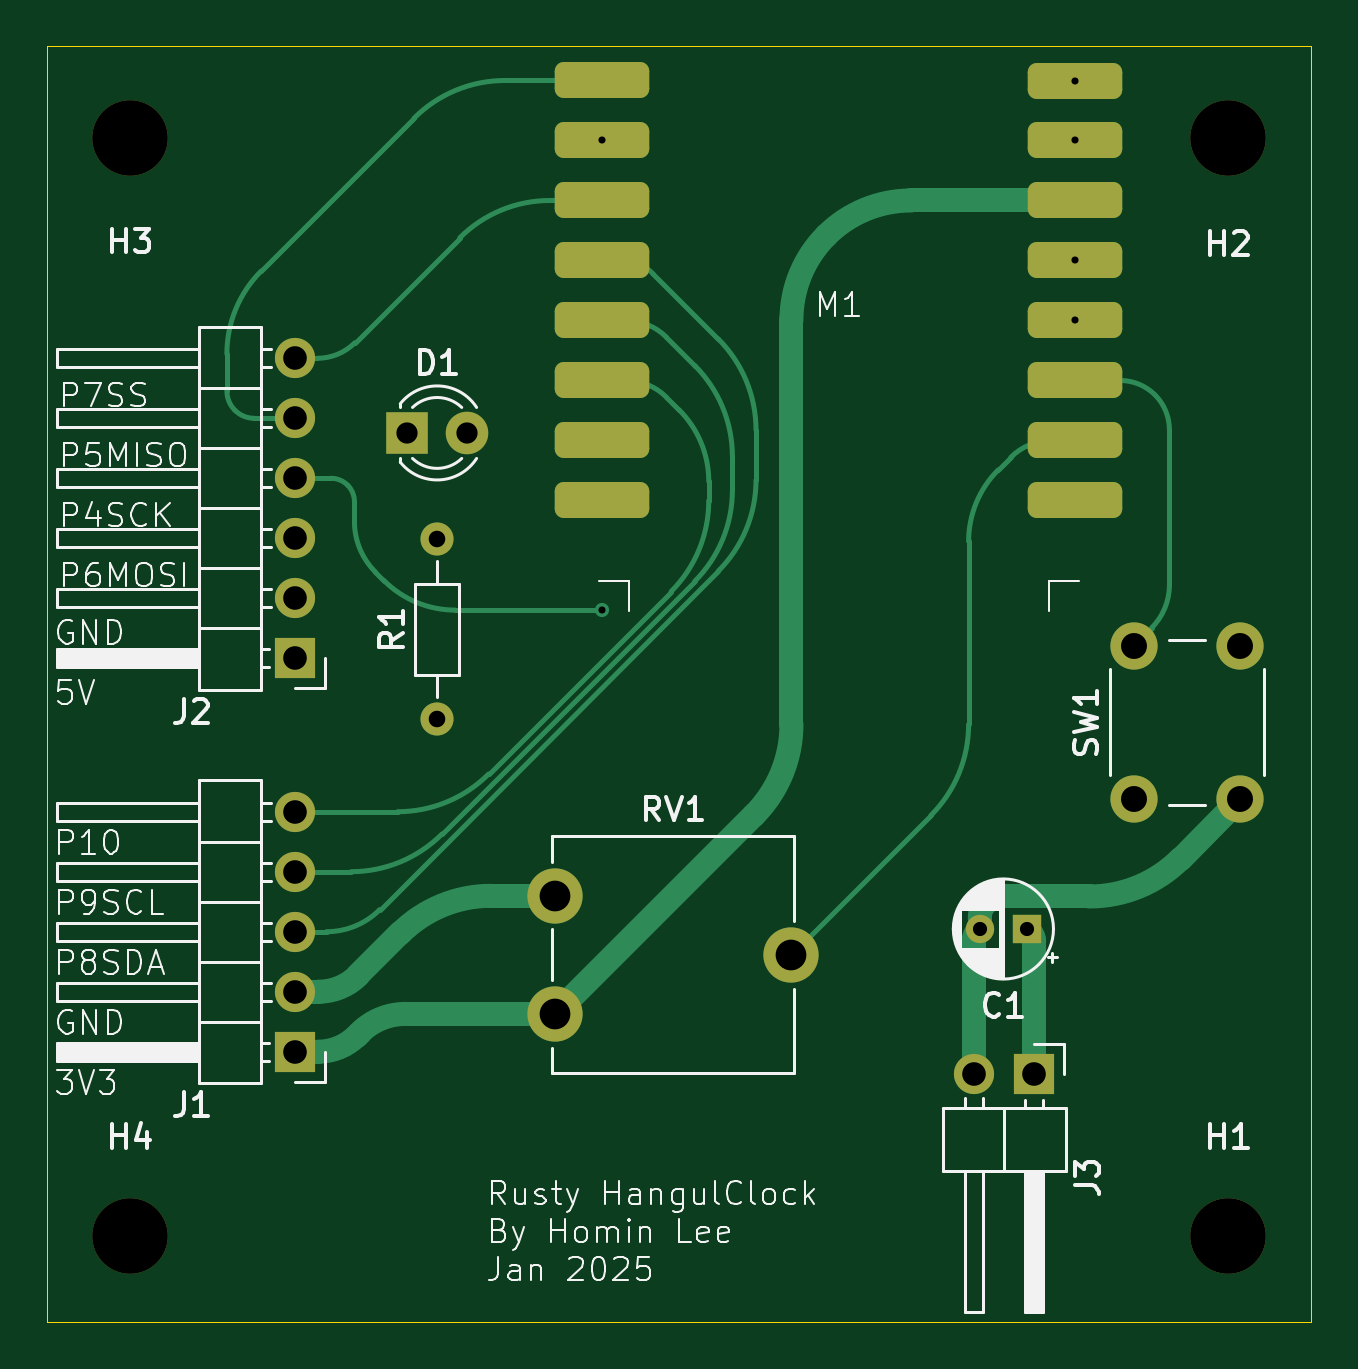
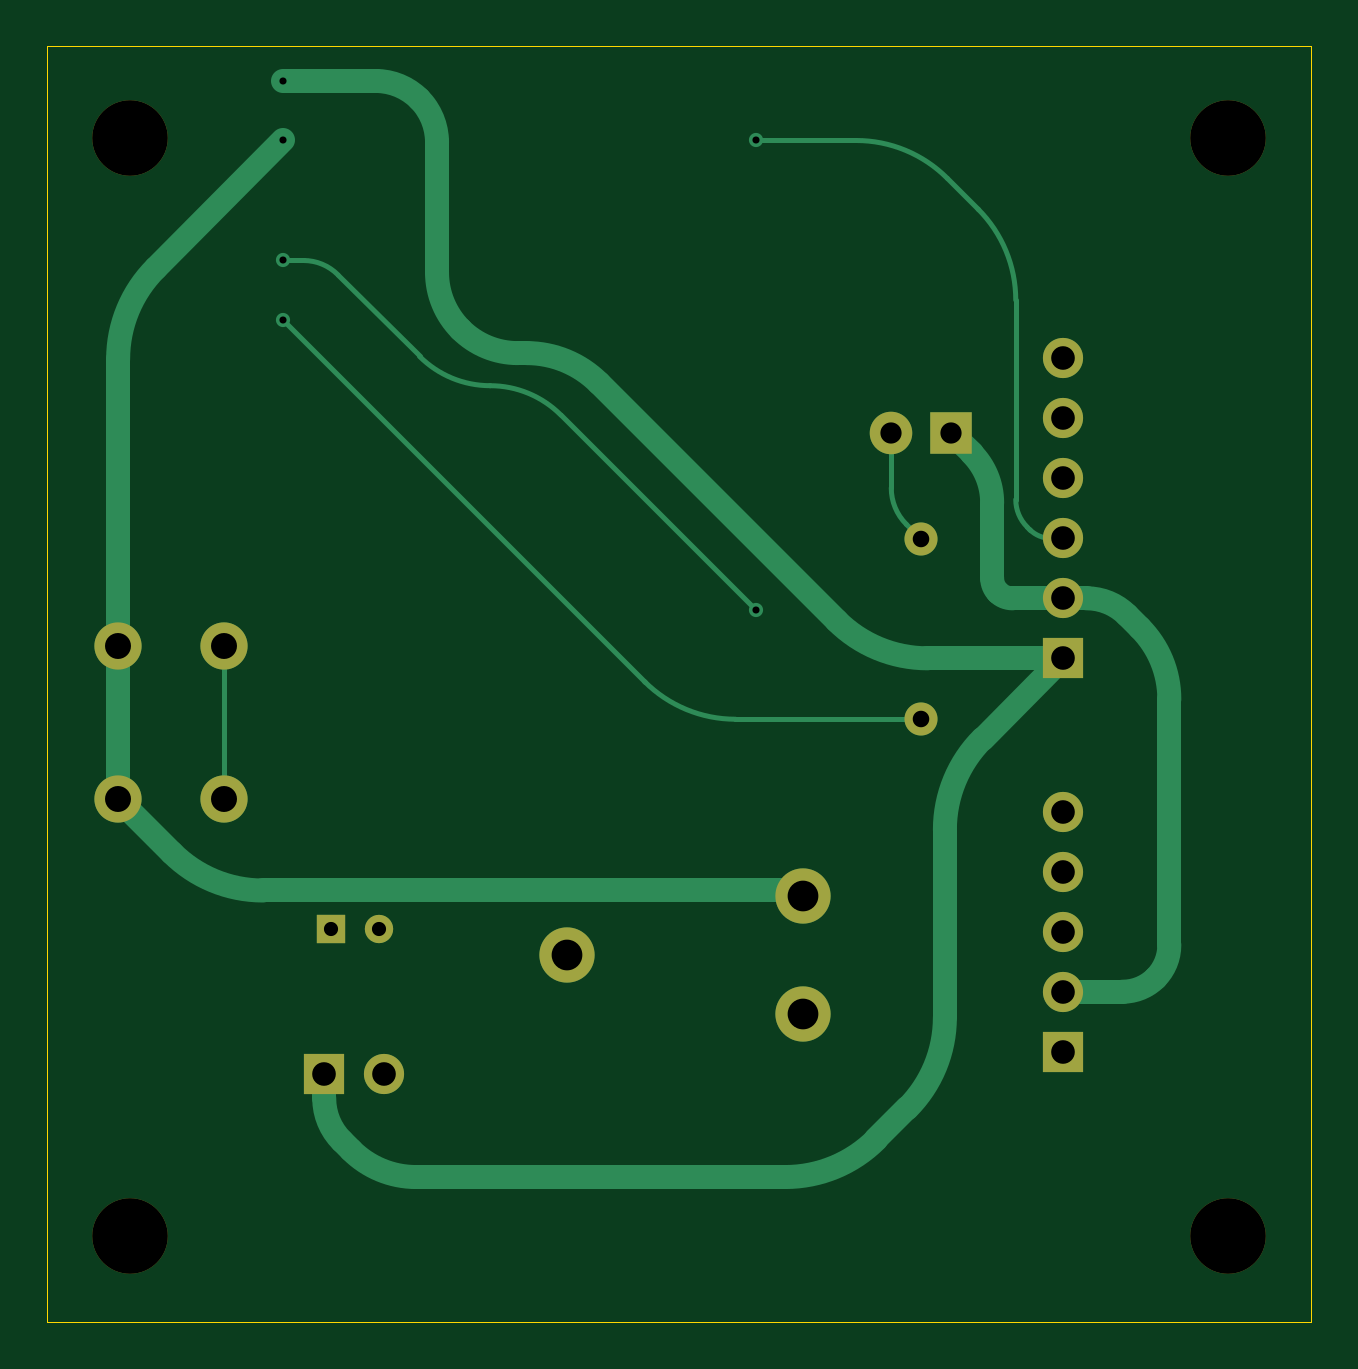
Circuit board: 11 layer files. Board 53.5 x 54.0 mm.
- bottom_copper: rusty-hangulclock-B_Cu.gbr (7554 bytes)
- bottom_mask: rusty-hangulclock-B_Mask.gbr (1788 bytes)
- paste: rusty-hangulclock-B_Paste.gbr (460 bytes)
- bottom_silk: rusty-hangulclock-B_Silkscreen.gbr (461 bytes)
- outline: rusty-hangulclock-Edge_Cuts.gbr (617 bytes)
- top_copper: rusty-hangulclock-F_Cu.gbr (10825 bytes)
- top_mask: rusty-hangulclock-F_Mask.gbr (2860 bytes)
- paste: rusty-hangulclock-F_Paste.gbr (1532 bytes)
- top_silk: rusty-hangulclock-F_Silkscreen.gbr (66318 bytes)
- drill: rusty-hangulclock-NPTH.drl (394 bytes)
- drill: rusty-hangulclock-PTH.drl (1191 bytes)

=== bottom_copper: rusty-hangulclock-B_Cu.gbr (7554 bytes, source omitted) ===
=== bottom_mask: rusty-hangulclock-B_Mask.gbr ===
%TF.GenerationSoftware,KiCad,Pcbnew,8.0.7*%
%TF.CreationDate,2025-01-02T11:10:57+09:00*%
%TF.ProjectId,rusty-hangulclock,72757374-792d-4686-916e-67756c636c6f,rev?*%
%TF.SameCoordinates,Original*%
%TF.FileFunction,Soldermask,Bot*%
%TF.FilePolarity,Negative*%
%FSLAX46Y46*%
G04 Gerber Fmt 4.6, Leading zero omitted, Abs format (unit mm)*
G04 Created by KiCad (PCBNEW 8.0.7) date 2025-01-02 11:10:57*
%MOMM*%
%LPD*%
G01*
G04 APERTURE LIST*
%ADD10R,1.700000X1.700000*%
%ADD11O,1.700000X1.700000*%
%ADD12C,2.340000*%
%ADD13R,1.800000X1.800000*%
%ADD14C,1.800000*%
%ADD15C,3.200000*%
%ADD16C,1.400000*%
%ADD17O,1.400000X1.400000*%
%ADD18R,1.200000X1.200000*%
%ADD19C,1.200000*%
%ADD20C,2.000000*%
G04 APERTURE END LIST*
D10*
%TO.C,J1*%
X126500000Y-123195000D03*
D11*
X126500000Y-120655000D03*
X126500000Y-118115000D03*
X126500000Y-115575000D03*
X126500000Y-113035000D03*
%TD*%
D12*
%TO.C,RV1*%
X137500000Y-121595000D03*
X147500000Y-119095000D03*
X137500000Y-116595000D03*
%TD*%
D13*
%TO.C,D1*%
X131230000Y-97000000D03*
D14*
X133770000Y-97000000D03*
%TD*%
D15*
%TO.C,H4*%
X119500000Y-131000000D03*
%TD*%
D10*
%TO.C,J3*%
X157775000Y-124125000D03*
D11*
X155235000Y-124125000D03*
%TD*%
D15*
%TO.C,H2*%
X166000000Y-84500000D03*
%TD*%
D10*
%TO.C,J2*%
X126500000Y-106540000D03*
D11*
X126500000Y-104000000D03*
X126500000Y-101460000D03*
X126500000Y-98920000D03*
X126500000Y-96380000D03*
X126500000Y-93840000D03*
%TD*%
D16*
%TO.C,R1*%
X132500000Y-109120000D03*
D17*
X132500000Y-101500000D03*
%TD*%
D15*
%TO.C,H1*%
X166000000Y-131000000D03*
%TD*%
D18*
%TO.C,C1*%
X157472600Y-118000000D03*
D19*
X155472600Y-118000000D03*
%TD*%
D15*
%TO.C,H3*%
X119500000Y-84500000D03*
%TD*%
D20*
%TO.C,SW1*%
X162000000Y-112500000D03*
X162000000Y-106000000D03*
X166500000Y-112500000D03*
X166500000Y-106000000D03*
%TD*%
M02*

=== paste: rusty-hangulclock-B_Paste.gbr ===
%TF.GenerationSoftware,KiCad,Pcbnew,8.0.7*%
%TF.CreationDate,2025-01-02T11:10:57+09:00*%
%TF.ProjectId,rusty-hangulclock,72757374-792d-4686-916e-67756c636c6f,rev?*%
%TF.SameCoordinates,Original*%
%TF.FileFunction,Paste,Bot*%
%TF.FilePolarity,Positive*%
%FSLAX46Y46*%
G04 Gerber Fmt 4.6, Leading zero omitted, Abs format (unit mm)*
G04 Created by KiCad (PCBNEW 8.0.7) date 2025-01-02 11:10:57*
%MOMM*%
%LPD*%
G01*
G04 APERTURE LIST*
G04 APERTURE END LIST*
M02*

=== bottom_silk: rusty-hangulclock-B_Silkscreen.gbr ===
%TF.GenerationSoftware,KiCad,Pcbnew,8.0.7*%
%TF.CreationDate,2025-01-02T11:10:57+09:00*%
%TF.ProjectId,rusty-hangulclock,72757374-792d-4686-916e-67756c636c6f,rev?*%
%TF.SameCoordinates,Original*%
%TF.FileFunction,Legend,Bot*%
%TF.FilePolarity,Positive*%
%FSLAX46Y46*%
G04 Gerber Fmt 4.6, Leading zero omitted, Abs format (unit mm)*
G04 Created by KiCad (PCBNEW 8.0.7) date 2025-01-02 11:10:57*
%MOMM*%
%LPD*%
G01*
G04 APERTURE LIST*
G04 APERTURE END LIST*
M02*

=== outline: rusty-hangulclock-Edge_Cuts.gbr ===
%TF.GenerationSoftware,KiCad,Pcbnew,8.0.7*%
%TF.CreationDate,2025-01-02T11:10:57+09:00*%
%TF.ProjectId,rusty-hangulclock,72757374-792d-4686-916e-67756c636c6f,rev?*%
%TF.SameCoordinates,Original*%
%TF.FileFunction,Profile,NP*%
%FSLAX46Y46*%
G04 Gerber Fmt 4.6, Leading zero omitted, Abs format (unit mm)*
G04 Created by KiCad (PCBNEW 8.0.7) date 2025-01-02 11:10:57*
%MOMM*%
%LPD*%
G01*
G04 APERTURE LIST*
%TA.AperFunction,Profile*%
%ADD10C,0.050000*%
%TD*%
G04 APERTURE END LIST*
D10*
X116000000Y-80620000D02*
X169500000Y-80620000D01*
X169500000Y-134620000D01*
X116000000Y-134620000D01*
X116000000Y-80620000D01*
M02*

=== top_copper: rusty-hangulclock-F_Cu.gbr (10825 bytes, source omitted) ===
=== top_mask: rusty-hangulclock-F_Mask.gbr (2860 bytes, source withheld) ===
=== paste: rusty-hangulclock-F_Paste.gbr (1532 bytes, source withheld) ===
=== top_silk: rusty-hangulclock-F_Silkscreen.gbr (66318 bytes, source omitted) ===
=== drill: rusty-hangulclock-NPTH.drl ===
M48
; DRILL file {KiCad 8.0.7} date 2025-01-02T11:10:59+0900
; FORMAT={-:-/ absolute / inch / decimal}
; #@! TF.CreationDate,2025-01-02T11:10:59+09:00
; #@! TF.GenerationSoftware,Kicad,Pcbnew,8.0.7
; #@! TF.FileFunction,NonPlated,1,2,NPTH
FMAT,2
INCH
; #@! TA.AperFunction,NonPlated,NPTH,ComponentDrill
T1C0.1260
%
G90
G05
T1
X4.7047Y-3.3268
X4.7047Y-5.1575
X6.5354Y-3.3268
X6.5354Y-5.1575
M30

=== drill: rusty-hangulclock-PTH.drl ===
M48
; DRILL file {KiCad 8.0.7} date 2025-01-02T11:10:59+0900
; FORMAT={-:-/ absolute / inch / decimal}
; #@! TF.CreationDate,2025-01-02T11:10:59+09:00
; #@! TF.GenerationSoftware,Kicad,Pcbnew,8.0.7
; #@! TF.FileFunction,Plated,1,2,PTH
FMAT,2
INCH
; #@! TA.AperFunction,Plated,PTH,ViaDrill
T1C0.0118
; #@! TA.AperFunction,Plated,PTH,ComponentDrill
T2C0.0236
; #@! TA.AperFunction,Plated,PTH,ComponentDrill
T3C0.0276
; #@! TA.AperFunction,Plated,PTH,ComponentDrill
T4C0.0354
; #@! TA.AperFunction,Plated,PTH,ComponentDrill
T5C0.0394
; #@! TA.AperFunction,Plated,PTH,ComponentDrill
T6C0.0433
; #@! TA.AperFunction,Plated,PTH,ComponentDrill
T7C0.0512
%
G90
G05
T1
X5.4921Y-3.3315
X5.4921Y-4.1142
X6.2795Y-3.2323
X6.2795Y-3.3315
X6.2795Y-3.5315
X6.2795Y-3.6315
T2
X6.121Y-4.6457
X6.1997Y-4.6457
T3
X5.2165Y-3.9961
X5.2165Y-4.2961
T4
X5.1665Y-3.8189
X5.2665Y-3.8189
T5
X4.9803Y-3.6945
X4.9803Y-3.7945
X4.9803Y-3.8945
X4.9803Y-3.9945
X4.9803Y-4.0945
X4.9803Y-4.1945
X4.9803Y-4.4502
X4.9803Y-4.5502
X4.9803Y-4.6502
X4.9803Y-4.7502
X4.9803Y-4.8502
X6.1116Y-4.8868
X6.2116Y-4.8868
T6
X6.378Y-4.1732
X6.378Y-4.4291
X6.5551Y-4.1732
X6.5551Y-4.4291
T7
X5.4134Y-4.5904
X5.4134Y-4.7872
X5.8071Y-4.6888
M30
